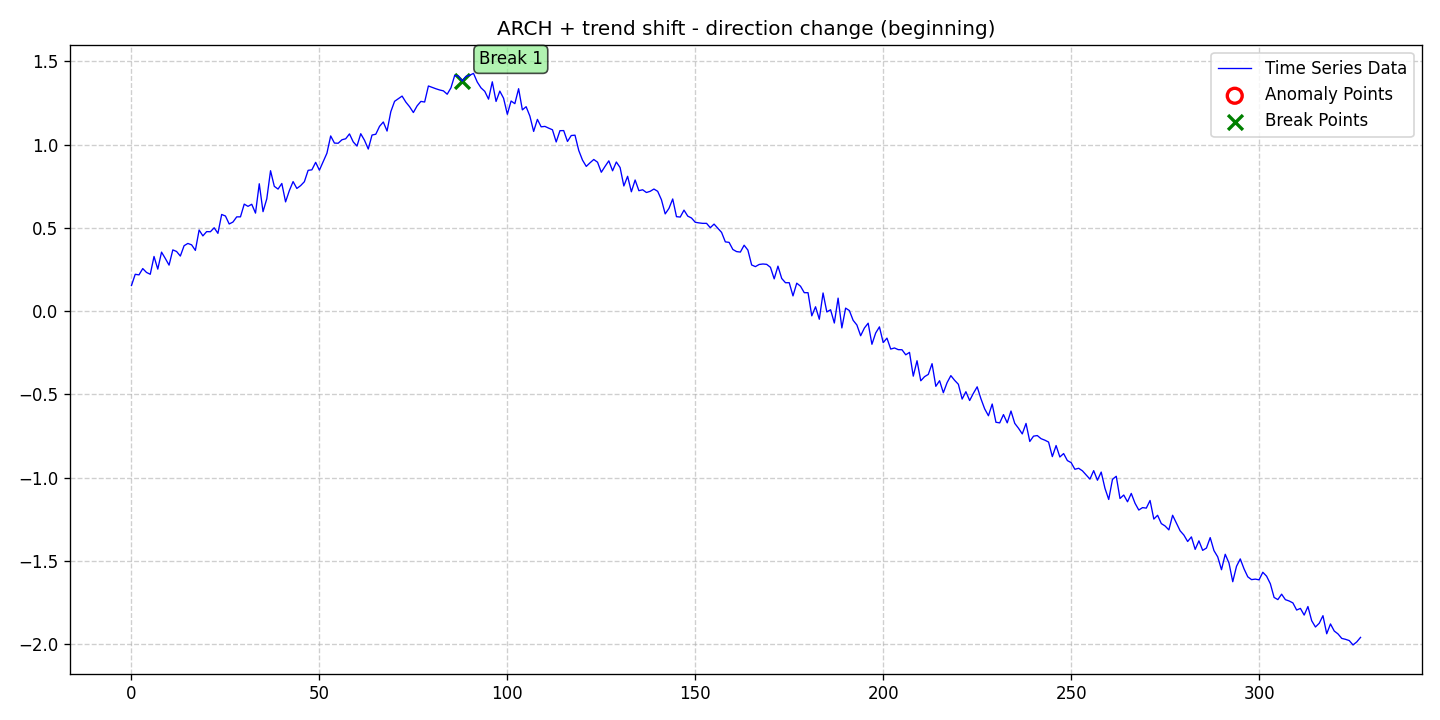

The table this chart was drawn from, first rows:
date, data, stationary, det_lin_up, det_lin_down, det_quad, det_cubic, det_exp, det_damped, stoc_trend, volatility, single_seas, multiple_seas, point_anom_single, point_anom_multi, collect_anom, context_anom, mean_shift, var_shift, trend_shift, point_anom_count, point_anom_location, point_anom_point, collect_anom_count
2020-01-01, 0.1539, 0, 0, 0, 0, 0, 0, 0, 0, 1, 0, 0, 0, 0, 0, 0, 0, 0, 1, 0, none, , 0
2020-01-02, 0.2213, 0, 0, 0, 0, 0, 0, 0, 0, 1, 0, 0, 0, 0, 0, 0, 0, 0, 1, 0, none, , 0
2020-01-03, 0.2177, 0, 0, 0, 0, 0, 0, 0, 0, 1, 0, 0, 0, 0, 0, 0, 0, 0, 1, 0, none, , 0
2020-01-04, 0.2556, 0, 0, 0, 0, 0, 0, 0, 0, 1, 0, 0, 0, 0, 0, 0, 0, 0, 1, 0, none, , 0
2020-01-05, 0.2324, 0, 0, 0, 0, 0, 0, 0, 0, 1, 0, 0, 0, 0, 0, 0, 0, 0, 1, 0, none, , 0
2020-01-06, 0.2213, 0, 0, 0, 0, 0, 0, 0, 0, 1, 0, 0, 0, 0, 0, 0, 0, 0, 1, 0, none, , 0
2020-01-07, 0.3283, 0, 0, 0, 0, 0, 0, 0, 0, 1, 0, 0, 0, 0, 0, 0, 0, 0, 1, 0, none, , 0
2020-01-08, 0.2522, 0, 0, 0, 0, 0, 0, 0, 0, 1, 0, 0, 0, 0, 0, 0, 0, 0, 1, 0, none, , 0
2020-01-09, 0.3543, 0, 0, 0, 0, 0, 0, 0, 0, 1, 0, 0, 0, 0, 0, 0, 0, 0, 1, 0, none, , 0
2020-01-10, 0.3164, 0, 0, 0, 0, 0, 0, 0, 0, 1, 0, 0, 0, 0, 0, 0, 0, 0, 1, 0, none, , 0
2020-01-11, 0.2763, 0, 0, 0, 0, 0, 0, 0, 0, 1, 0, 0, 0, 0, 0, 0, 0, 0, 1, 0, none, , 0
2020-01-12, 0.3678, 0, 0, 0, 0, 0, 0, 0, 0, 1, 0, 0, 0, 0, 0, 0, 0, 0, 1, 0, none, , 0
2020-01-13, 0.3582, 0, 0, 0, 0, 0, 0, 0, 0, 1, 0, 0, 0, 0, 0, 0, 0, 0, 1, 0, none, , 0
2020-01-14, 0.3308, 0, 0, 0, 0, 0, 0, 0, 0, 1, 0, 0, 0, 0, 0, 0, 0, 0, 1, 0, none, , 0
2020-01-15, 0.3929, 0, 0, 0, 0, 0, 0, 0, 0, 1, 0, 0, 0, 0, 0, 0, 0, 0, 1, 0, none, , 0
2020-01-16, 0.4066, 0, 0, 0, 0, 0, 0, 0, 0, 1, 0, 0, 0, 0, 0, 0, 0, 0, 1, 0, none, , 0
2020-01-17, 0.3982, 0, 0, 0, 0, 0, 0, 0, 0, 1, 0, 0, 0, 0, 0, 0, 0, 0, 1, 0, none, , 0
2020-01-18, 0.3648, 0, 0, 0, 0, 0, 0, 0, 0, 1, 0, 0, 0, 0, 0, 0, 0, 0, 1, 0, none, , 0
2020-01-19, 0.4873, 0, 0, 0, 0, 0, 0, 0, 0, 1, 0, 0, 0, 0, 0, 0, 0, 0, 1, 0, none, , 0
2020-01-20, 0.452, 0, 0, 0, 0, 0, 0, 0, 0, 1, 0, 0, 0, 0, 0, 0, 0, 0, 1, 0, none, , 0
2020-01-21, 0.4777, 0, 0, 0, 0, 0, 0, 0, 0, 1, 0, 0, 0, 0, 0, 0, 0, 0, 1, 0, none, , 0
2020-01-22, 0.4769, 0, 0, 0, 0, 0, 0, 0, 0, 1, 0, 0, 0, 0, 0, 0, 0, 0, 1, 0, none, , 0
2020-01-23, 0.5006, 0, 0, 0, 0, 0, 0, 0, 0, 1, 0, 0, 0, 0, 0, 0, 0, 0, 1, 0, none, , 0
2020-01-24, 0.4673, 0, 0, 0, 0, 0, 0, 0, 0, 1, 0, 0, 0, 0, 0, 0, 0, 0, 1, 0, none, , 0
2020-01-25, 0.5807, 0, 0, 0, 0, 0, 0, 0, 0, 1, 0, 0, 0, 0, 0, 0, 0, 0, 1, 0, none, , 0
2020-01-26, 0.5715, 0, 0, 0, 0, 0, 0, 0, 0, 1, 0, 0, 0, 0, 0, 0, 0, 0, 1, 0, none, , 0
2020-01-27, 0.5236, 0, 0, 0, 0, 0, 0, 0, 0, 1, 0, 0, 0, 0, 0, 0, 0, 0, 1, 0, none, , 0
2020-01-28, 0.5352, 0, 0, 0, 0, 0, 0, 0, 0, 1, 0, 0, 0, 0, 0, 0, 0, 0, 1, 0, none, , 0
2020-01-29, 0.5663, 0, 0, 0, 0, 0, 0, 0, 0, 1, 0, 0, 0, 0, 0, 0, 0, 0, 1, 0, none, , 0
2020-01-30, 0.5665, 0, 0, 0, 0, 0, 0, 0, 0, 1, 0, 0, 0, 0, 0, 0, 0, 0, 1, 0, none, , 0
2020-01-31, 0.6429, 0, 0, 0, 0, 0, 0, 0, 0, 1, 0, 0, 0, 0, 0, 0, 0, 0, 1, 0, none, , 0
2020-02-01, 0.6295, 0, 0, 0, 0, 0, 0, 0, 0, 1, 0, 0, 0, 0, 0, 0, 0, 0, 1, 0, none, , 0
2020-02-02, 0.642, 0, 0, 0, 0, 0, 0, 0, 0, 1, 0, 0, 0, 0, 0, 0, 0, 0, 1, 0, none, , 0
2020-02-03, 0.5888, 0, 0, 0, 0, 0, 0, 0, 0, 1, 0, 0, 0, 0, 0, 0, 0, 0, 1, 0, none, , 0
2020-02-04, 0.7653, 0, 0, 0, 0, 0, 0, 0, 0, 1, 0, 0, 0, 0, 0, 0, 0, 0, 1, 0, none, , 0
2020-02-05, 0.5975, 0, 0, 0, 0, 0, 0, 0, 0, 1, 0, 0, 0, 0, 0, 0, 0, 0, 1, 0, none, , 0
2020-02-06, 0.6746, 0, 0, 0, 0, 0, 0, 0, 0, 1, 0, 0, 0, 0, 0, 0, 0, 0, 1, 0, none, , 0
2020-02-07, 0.8436, 0, 0, 0, 0, 0, 0, 0, 0, 1, 0, 0, 0, 0, 0, 0, 0, 0, 1, 0, none, , 0
2020-02-08, 0.7498, 0, 0, 0, 0, 0, 0, 0, 0, 1, 0, 0, 0, 0, 0, 0, 0, 0, 1, 0, none, , 0
2020-02-09, 0.7333, 0, 0, 0, 0, 0, 0, 0, 0, 1, 0, 0, 0, 0, 0, 0, 0, 0, 1, 0, none, , 0
2020-02-10, 0.767, 0, 0, 0, 0, 0, 0, 0, 0, 1, 0, 0, 0, 0, 0, 0, 0, 0, 1, 0, none, , 0
2020-02-11, 0.6564, 0, 0, 0, 0, 0, 0, 0, 0, 1, 0, 0, 0, 0, 0, 0, 0, 0, 1, 0, none, , 0
2020-02-12, 0.7238, 0, 0, 0, 0, 0, 0, 0, 0, 1, 0, 0, 0, 0, 0, 0, 0, 0, 1, 0, none, , 0
2020-02-13, 0.7784, 0, 0, 0, 0, 0, 0, 0, 0, 1, 0, 0, 0, 0, 0, 0, 0, 0, 1, 0, none, , 0
2020-02-14, 0.7371, 0, 0, 0, 0, 0, 0, 0, 0, 1, 0, 0, 0, 0, 0, 0, 0, 0, 1, 0, none, , 0
2020-02-15, 0.7539, 0, 0, 0, 0, 0, 0, 0, 0, 1, 0, 0, 0, 0, 0, 0, 0, 0, 1, 0, none, , 0
2020-02-16, 0.7775, 0, 0, 0, 0, 0, 0, 0, 0, 1, 0, 0, 0, 0, 0, 0, 0, 0, 1, 0, none, , 0
2020-02-17, 0.846, 0, 0, 0, 0, 0, 0, 0, 0, 1, 0, 0, 0, 0, 0, 0, 0, 0, 1, 0, none, , 0
2020-02-18, 0.849, 0, 0, 0, 0, 0, 0, 0, 0, 1, 0, 0, 0, 0, 0, 0, 0, 0, 1, 0, none, , 0
2020-02-19, 0.894, 0, 0, 0, 0, 0, 0, 0, 0, 1, 0, 0, 0, 0, 0, 0, 0, 0, 1, 0, none, , 0
2020-02-20, 0.8469, 0, 0, 0, 0, 0, 0, 0, 0, 1, 0, 0, 0, 0, 0, 0, 0, 0, 1, 0, none, , 0
2020-02-21, 0.8985, 0, 0, 0, 0, 0, 0, 0, 0, 1, 0, 0, 0, 0, 0, 0, 0, 0, 1, 0, none, , 0
2020-02-22, 0.9488, 0, 0, 0, 0, 0, 0, 0, 0, 1, 0, 0, 0, 0, 0, 0, 0, 0, 1, 0, none, , 0
2020-02-23, 1.053, 0, 0, 0, 0, 0, 0, 0, 0, 1, 0, 0, 0, 0, 0, 0, 0, 0, 1, 0, none, , 0
2020-02-24, 1.01, 0, 0, 0, 0, 0, 0, 0, 0, 1, 0, 0, 0, 0, 0, 0, 0, 0, 1, 0, none, , 0
2020-02-25, 1.009, 0, 0, 0, 0, 0, 0, 0, 0, 1, 0, 0, 0, 0, 0, 0, 0, 0, 1, 0, none, , 0
2020-02-26, 1.03, 0, 0, 0, 0, 0, 0, 0, 0, 1, 0, 0, 0, 0, 0, 0, 0, 0, 1, 0, none, , 0
2020-02-27, 1.036, 0, 0, 0, 0, 0, 0, 0, 0, 1, 0, 0, 0, 0, 0, 0, 0, 0, 1, 0, none, , 0
2020-02-28, 1.065, 0, 0, 0, 0, 0, 0, 0, 0, 1, 0, 0, 0, 0, 0, 0, 0, 0, 1, 0, none, , 0
2020-02-29, 1.017, 0, 0, 0, 0, 0, 0, 0, 0, 1, 0, 0, 0, 0, 0, 0, 0, 0, 1, 0, none, , 0
... 268 more rows
